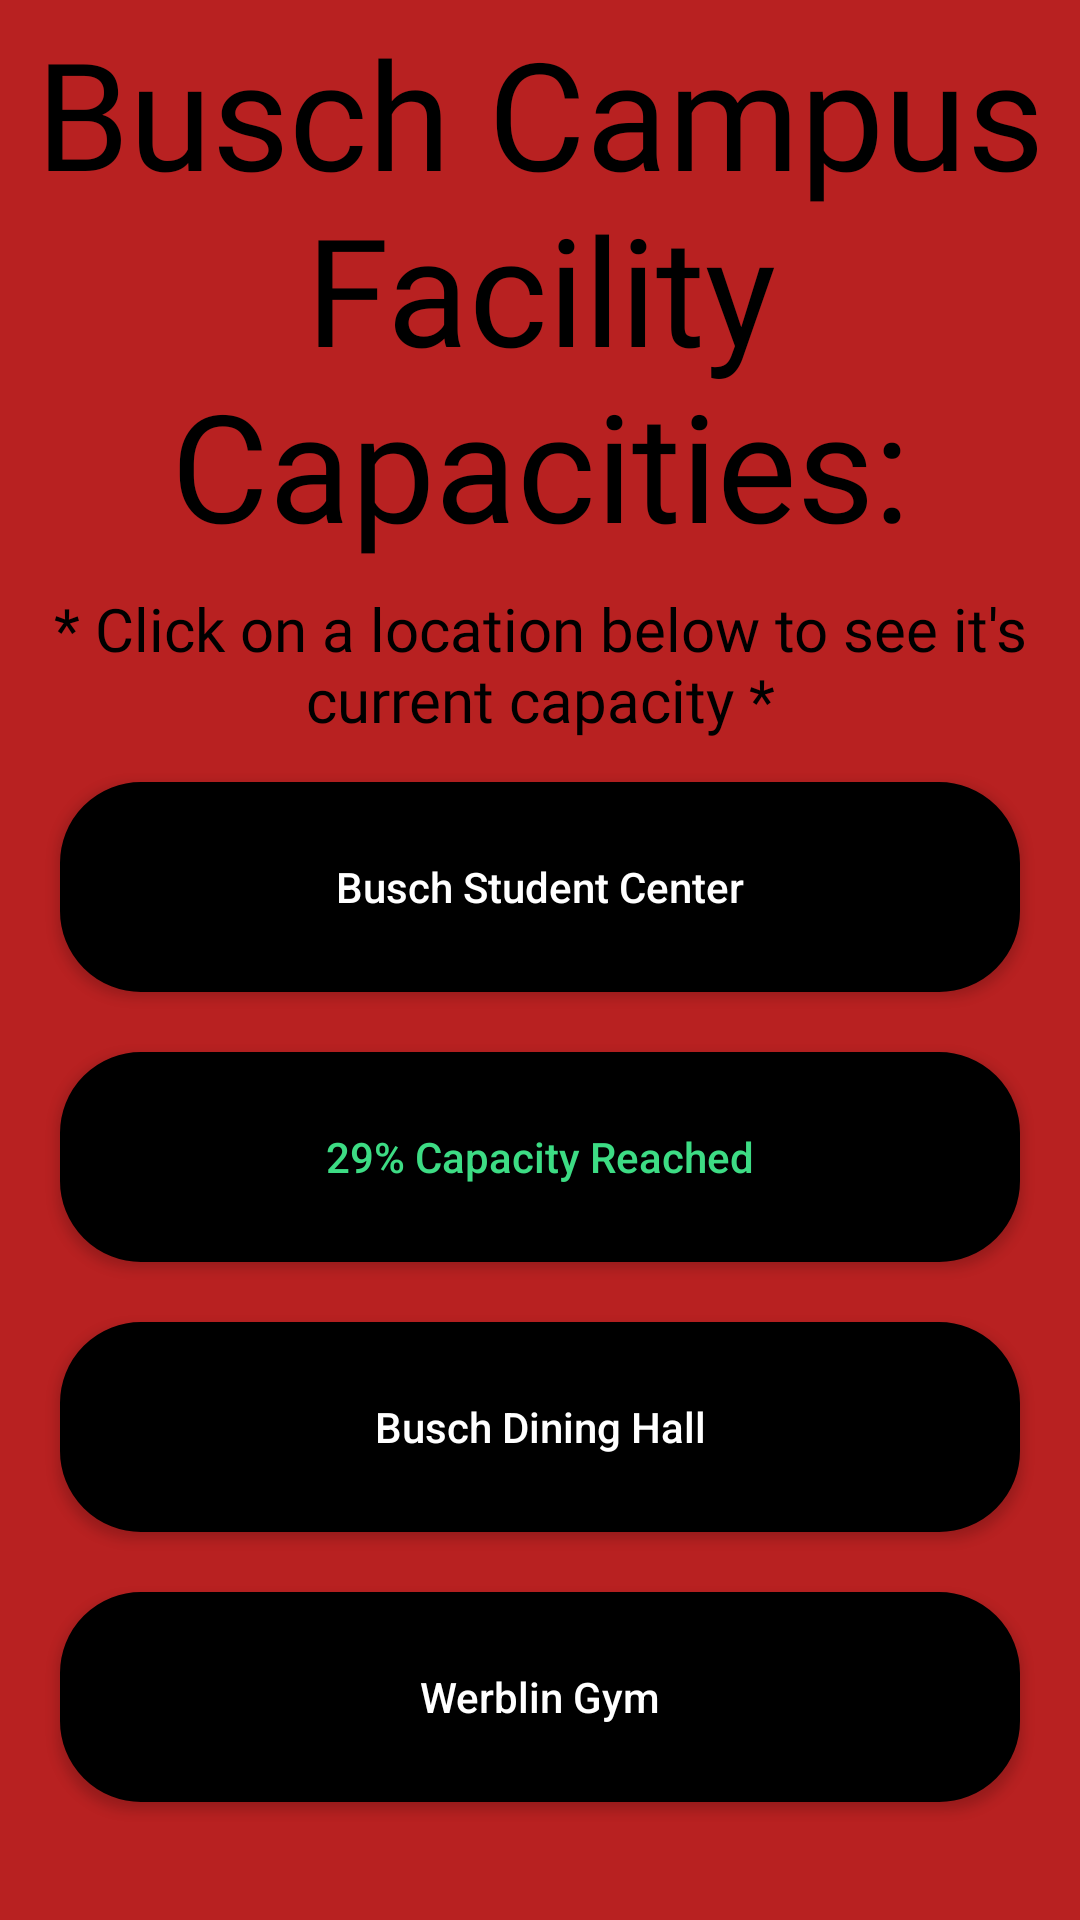

Layout XML and referenced resources for this Android screen:
<!-- AndroidManifest.xml: application theme Theme.Digid -->
<!-- res/layout/content_eng_building.xml -->
<?xml version="1.0" encoding="utf-8"?>
<RelativeLayout xmlns:android="http://schemas.android.com/apk/res/android"
    xmlns:app="http://schemas.android.com/apk/res-auto"
    xmlns:tools="http://schemas.android.com/tools"
    android:layout_width="match_parent"
    android:layout_height="match_parent"
    android:background="#B82121"
    tools:context=".engBuilding">

    <FrameLayout
        android:id="@+id/idRefresh"
        android:layout_width="250dp"
        android:layout_height="wrap_content"
        android:layout_centerHorizontal="true"
        android:layout_marginTop="70dp"
        />

    <TextView
        android:id="@+id/CA"
        android:layout_width="match_parent"
        android:layout_height="wrap_content"
        android:layout_gravity="center"
        android:elevation="1dp"
        android:fontFamily="@font/allerdisplay"
        android:padding="4dp"
        android:text="Busch Campus Facility Capacities:"
        android:textAlignment="center"
        android:textAllCaps="false"
        android:textColor="@color/black"
        android:textSize="50sp" />
    <TextView
        android:id="@+id/inst"
        android:layout_width="match_parent"
        android:layout_height="wrap_content"
        android:layout_gravity="center"
        android:elevation="1dp"
        android:layout_below="@+id/CA"
        android:fontFamily="@font/allerdisplay"
        android:padding="4dp"
        android:text="* Click on a location below to see it's current capacity *"
        android:textAlignment="center"
        android:textAllCaps="false"
        android:textColor="@color/black"
        android:textSize="20sp" />
    <Button
        android:id="@+id/sc"
        android:layout_width="1000dp"
        android:layout_height="70dp"
        android:layout_below="@id/inst"
        android:layout_marginStart="20dp"
        android:layout_marginTop="10dp"
        android:layout_marginEnd="20dp"
        android:layout_marginBottom="10dp"
        android:background="@drawable/edit_text_border"
        android:scaleX="1"
        android:scaleY="1"
        android:text="Busch Student Center"
        android:textAllCaps="false"
        android:textColor="#FFFFFF"
        app:backgroundTint="#000000" />
    <Button
        android:id="@+id/eb"
        android:layout_width="1000dp"
        android:layout_height="70dp"
        android:layout_below="@id/sc"
        android:layout_marginStart="20dp"
        android:layout_marginTop="10dp"
        android:layout_marginEnd="20dp"
        android:layout_marginBottom="10dp"
        android:background="@drawable/edit_text_border"
        android:scaleX="1"
        android:scaleY="1"
        android:text="29% Capacity Reached"
        android:textAllCaps="false"
        android:textColor="#3DDC84"
        app:backgroundTint="#000000" />
    <Button
        android:id="@+id/bdh"
        android:layout_width="1000dp"
        android:layout_height="70dp"
        android:layout_below="@id/eb"
        android:layout_marginStart="20dp"
        android:layout_marginTop="10dp"
        android:layout_marginEnd="20dp"
        android:layout_marginBottom="10dp"
        android:background="@drawable/edit_text_border"
        android:scaleX="1"
        android:scaleY="1"
        android:text="Busch Dining Hall"
        android:textAllCaps="false"
        android:textColor="#FFFFFF"
        app:backgroundTint="#000000" />
    <Button
        android:id="@+id/gym"
        android:layout_width="1000dp"
        android:layout_height="70dp"
        android:layout_below="@id/bdh"
        android:layout_marginStart="20dp"
        android:layout_marginTop="10dp"
        android:layout_marginEnd="20dp"
        android:layout_marginBottom="10dp"
        android:background="@drawable/edit_text_border"
        android:scaleX="1"
        android:scaleY="1"
        android:text="Werblin Gym"
        android:textAllCaps="false"
        android:textColor="#FFFFFF"
        app:backgroundTint="#000000" />



</RelativeLayout>
<!-- resources referenced by this layout -->
<resources>
  <!-- drawable edit_text_border (drawable) -->
  <?xml version="1.0" encoding="utf-8"?>
  <shape xmlns:android="http://schemas.android.com/apk/res/android"
      android:shape="rectangle"
      >
      <corners android:radius="25dip" />
      <solid android:color="#ffffff">
  
      </solid>
      <stroke
          android:width="4dp"
          android:color="@color/white" />
  </shape>
  <style name="Theme.Digid" parent="Theme.MaterialComponents.DayNight.NoActionBar">
          
          <item name="colorPrimary">#B82121</item>
          <item name="colorPrimaryVariant">#B82121</item>
          <item name="colorOnPrimary">#B82121</item>
          
          <item name="colorSecondary">@color/teal_200</item>
          <item name="colorSecondaryVariant">@color/teal_700</item>
          <item name="colorOnSecondary">@color/black</item>
          
          <item name="android:statusBarColor" tools:targetApi="l">?attr/colorPrimaryVariant</item>
          
      </style>
  <!-- not gathered from this repository: default colours our renderer supplied (Android Studio template values) -->
  <color name="teal_200">#FF03DAC5</color>
  <color name="teal_700">#FF018786</color>
  <color name="black">#FF000000</color>
  <color name="white">#FFFFFFFF</color>
</resources>
